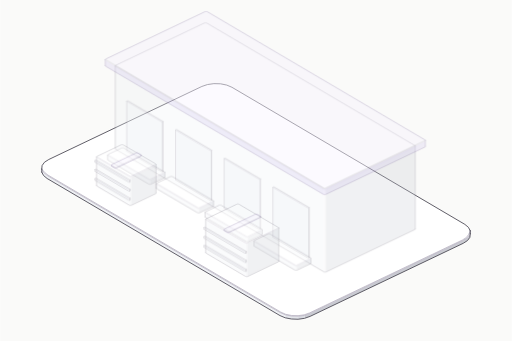
t = 0.00 s
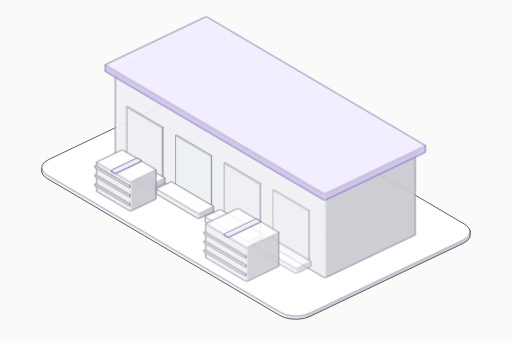
t = 0.80 s
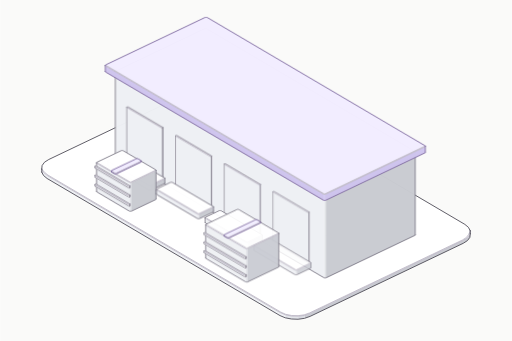
t = 0.98 s
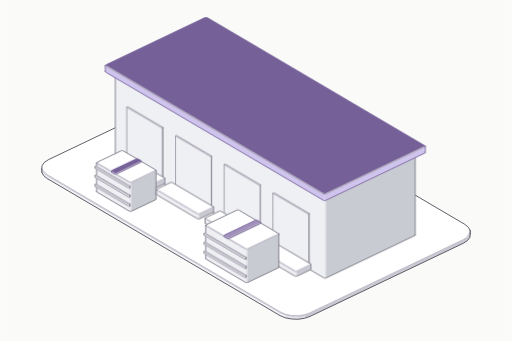
t = 1.52 s
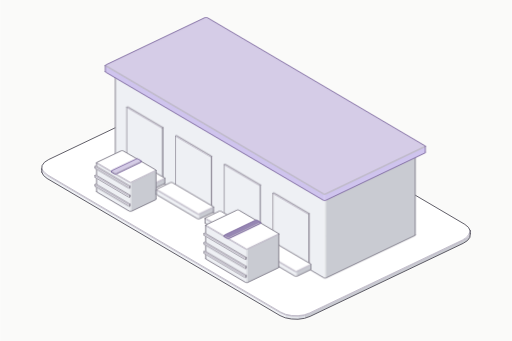
t = 1.98 s
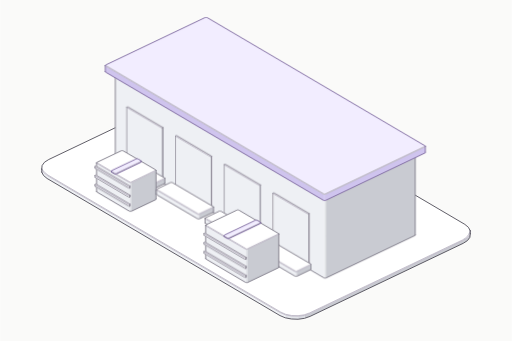
t = 2.40 s

The animated SVG that drew these frames (rendered in a browser with its animation timeline set to each time). Animation: 2 CSS @keyframes rules; one cycle of 2.40 s.

<svg xmlns="http://www.w3.org/2000/svg" class="iso iso-svg" viewBox="0 0 600 400" role="img" aria-label="산업시설 리츠: 물류센터·하역장·임대 시설을 보여주는 입체 그림. 산업시설과 물류센터 같은 부동산을 임대·운용해요."><style>.iso{
  --anatomy-page:#0b0b0b;--anatomy-card:#131313;--anatomy-text:#a3a3a3;--anatomy-strong:#e6e6e6;--anatomy-muted:#6e6e6e;
  --anatomy-paper:#131313;--anatomy-face:#1b1b1b;--anatomy-top:#1c1c1c;
  --anatomy-shade-0:#0f0f0f;--anatomy-shade-1:#121212;--anatomy-shade-2:#151515;--anatomy-shade-3:#181818;
  --anatomy-lit-top:#262626;--anatomy-lit-shade:#1d1d1d;
  --anatomy-hi:#d4d4d4;--anatomy-mid:#6a6a6a;--anatomy-lo:#3e3e3e;--anatomy-faint:#2a2a2a;--anatomy-lit:#ffffff;
  --anatomy-halo:#050505;--anatomy-halo-opacity:.9;--anatomy-dot:#e6e6e6;
  --anatomy-red:#ff6b6b;--anatomy-green:#6be0a0;--anatomy-blue:#6b9bff;
  --anatomy-weight:.6px;--anatomy-ease:cubic-bezier(.32,.72,0,1);
  --anatomy-mono:ui-monospace,"SF Mono",Menlo,Consolas,monospace;
  --anatomy-lift:inset 0 1px 0 0 #ffffff0a,inset 0 0 0 1px #ffffff06,0 0 0 1px #00000026,0 1px 1px -.5px #00000014,0 3px 3px -1.5px #00000014,0 6px 6px -3px #00000014,0 12px 12px -6px #00000014;
}
.iso[data-theme="light"]{
  --anatomy-page:#f2f2ef;--anatomy-card:#fbfbfa;--anatomy-text:#57575a;--anatomy-strong:#18181a;--anatomy-muted:#8c8c90;
  --anatomy-paper:#fbfbfa;--anatomy-face:#ffffff;--anatomy-top:#ffffff;
  --anatomy-shade-0:#dcdcd9;--anatomy-shade-1:#e5e5e2;--anatomy-shade-2:#ededea;--anatomy-shade-3:#f4f4f1;
  --anatomy-lit-top:#ffffff;--anatomy-lit-shade:#eeeeeb;
  --anatomy-hi:#26262a;--anatomy-mid:#8a8a8f;--anatomy-lo:#b4b4b8;--anatomy-faint:#d4d4d6;--anatomy-lit:#000000;
  --anatomy-halo:#8a8a80;--anatomy-halo-opacity:.32;--anatomy-dot:#3a3a3e;
  --anatomy-red:#e5484d;--anatomy-green:#30a46c;--anatomy-blue:#3e63dd;
  --anatomy-lift:inset 0 1px 0 0 #ffffff,0 0 0 1px #0000000f,0 1px 1px -.5px #0000000a,0 3px 3px -1.5px #0000000a,0 6px 6px -3px #0000000a,0 12px 12px -6px #0000000a;
}
.iso-svg{display:block;width:100%;height:auto;overflow:visible}
.iso-svg path,.iso-svg circle{vector-effect:non-scaling-stroke}
.iso-fill{fill:var(--anatomy-paper);stroke:none}
.iso-solid[data-lit]>.iso-fill{fill:var(--anatomy-face)}
.iso-shade,.iso-top{stroke:none}
.iso-shade[data-shade="0"]{fill:var(--anatomy-shade-0)}
.iso-shade[data-shade="1"]{fill:var(--anatomy-shade-1)}
.iso-shade[data-shade="2"]{fill:var(--anatomy-shade-2)}
.iso-shade[data-shade="3"]{fill:var(--anatomy-shade-3)}
.iso-top{fill:var(--anatomy-top)}
.iso-solid[data-lit]>.iso-top{fill:var(--anatomy-lit-top)}
.iso-solid[data-lit]>.iso-shade{fill:var(--anatomy-lit-shade)}
.iso-solid[data-seamless]>.iso-shade,.iso-solid[data-seamless]>.iso-top{stroke-width:.4;stroke-linejoin:round}
.iso-solid[data-seamless]>.iso-shade[data-shade="0"]{stroke:var(--anatomy-shade-0)}
.iso-solid[data-seamless]>.iso-shade[data-shade="1"]{stroke:var(--anatomy-shade-1)}
.iso-solid[data-seamless]>.iso-shade[data-shade="2"]{stroke:var(--anatomy-shade-2)}
.iso-solid[data-seamless]>.iso-shade[data-shade="3"]{stroke:var(--anatomy-shade-3)}
.iso-solid[data-seamless]>.iso-top{stroke:var(--anatomy-top)}
.iso-solid[data-seamless][data-lit]>.iso-top{stroke:var(--anatomy-lit-top)}
.iso-solid[data-seamless][data-lit]>.iso-shade{stroke:var(--anatomy-lit-shade)}
.iso-solid[data-lit]>.iso-edge{stroke:var(--anatomy-lit)}
.iso-halo{fill:var(--anatomy-halo);stroke:none;filter:blur(9px);opacity:var(--anatomy-halo-opacity);transform:translateY(3px)}
.iso-line{fill:none;stroke:var(--anatomy-lo);stroke-width:var(--anatomy-weight);stroke-linecap:round;stroke-linejoin:round}
.iso-line[data-tone="hi"]{stroke:var(--anatomy-hi)}
.iso-line[data-tone="mid"]{stroke:var(--anatomy-mid)}
.iso-line[data-tone="lo"]{stroke:var(--anatomy-lo)}
.iso-line[data-tone="faint"]{stroke:var(--anatomy-faint)}
.iso-line[data-tone="lit"]{stroke:var(--anatomy-lit)}
.iso-line[data-tone="red"]{stroke:var(--anatomy-red)}
.iso-line[data-tone="green"]{stroke:var(--anatomy-green)}
.iso-line[data-tone="blue"]{stroke:var(--anatomy-blue)}
.iso-line[data-dotted]{stroke-dasharray:.01 3.5;stroke-width:1}
.iso-line[data-dashed]{stroke-dasharray:3 3}
.iso-line[data-flow]{stroke-dasharray:2 6}
.iso-wire-end{fill:var(--anatomy-paper);stroke:var(--anatomy-lo);stroke-width:var(--anatomy-weight)}
.iso-wire[data-tone="hi"] .iso-wire-end{stroke:var(--anatomy-hi)}
.iso-wire[data-tone="mid"] .iso-wire-end{stroke:var(--anatomy-mid)}
.iso-wire[data-tone="faint"] .iso-wire-end{stroke:var(--anatomy-faint)}
.iso-wire[data-tone="lit"] .iso-wire-end{stroke:var(--anatomy-lit)}
.iso-dots circle{fill:var(--anatomy-dot);stroke:none;opacity:.32}
.iso-dots[data-tone="hi"] circle{opacity:.85}
.iso-dots[data-tone="mid"] circle{opacity:.45}
.iso-dots[data-tone="lo"] circle{opacity:.22}
.iso-dots[data-tone="faint"] circle{opacity:.12}
.iso-face-text{fill:var(--anatomy-mid);font-family:var(--anatomy-mono);letter-spacing:.04em}
.iso-face-text[data-tone="hi"]{fill:var(--anatomy-hi)}
.iso-face-text[data-tone="lo"]{fill:var(--anatomy-lo)}
.iso-face-text[data-tone="faint"]{fill:var(--anatomy-faint)}
.tb-body{fill:var(--anatomy-shade-2);stroke:none}
.tb-shine{fill:var(--anatomy-top);stroke:none}
.tb-shade{fill:var(--anatomy-shade-0);stroke:none}
.tb-ring{fill:none;stroke:var(--anatomy-lo);stroke-width:.45;stroke-linecap:butt;stroke-linejoin:round}
.tb-ring[data-tone="mid"]{stroke:var(--anatomy-mid)}
.tb-ring[data-tone="faint"]{stroke:var(--anatomy-faint)}
.tb-ring[data-tone="hi"]{stroke:var(--anatomy-hi)}

.iso{--anatomy-paper:#fafaf9;--anatomy-top:#ffffff;--anatomy-shade-0:#c9cbd2;--anatomy-shade-1:#d8dae1;--anatomy-shade-2:#e3e5ea;--anatomy-shade-3:#eef0f4;--anatomy-face:#e5dff9;--anatomy-lit-top:#f2edff;--anatomy-lit-shade:#cfc4ee;--anatomy-hi:#45434f;--anatomy-mid:#74717f;--anatomy-lo:#97939f;--anatomy-faint:#bcb8c6;--anatomy-lit:#756098;--anatomy-dot:#55515e;--anatomy-halo:#888398;--anatomy-halo-opacity:.12;--art-rubber:#45434b;--art-glass:#6c7184;--art-solar:#686480;--anatomy-weight:.85px}
.art-part{animation:art-settle 1.6s cubic-bezier(.22,.61,.36,1) both;animation-delay:var(--part-delay)}
.art-part [data-lit] > .iso-top{animation:art-light 1.2s ease-in-out both;animation-delay:calc(.8s + var(--part-delay))}
@keyframes art-settle{0%{opacity:.28;transform:translateY(-7px)}65%,100%{opacity:1;transform:translateY(0)}}
@keyframes art-light{0%,100%{fill:var(--anatomy-lit-top)}45%{fill:var(--anatomy-lit)}}
@media(prefers-reduced-motion:reduce){.art-part,.art-part [data-lit] > .iso-top{animation:none!important}}
</style><rect width="600" height="400" fill="#fafaf9"/><g data-art-part="base.box.0" data-phase="2"><g class="iso-solid"><path class="iso-fill" d="M48.7 198.3L49.1 194.2L51.9 190.3L56.9 187.1L236.5 101.4L243 99.2L250.6 98.1L258.4 98.3L265.7 99.8L271.8 102.4L545 263.2L549.2 266.7L551.3 270.7L551.3 274.2L550.9 278.4L548.1 282.2L543.1 285.4L363.5 371.1L357 373.4L349.4 374.5L341.6 374.2L334.3 372.8L328.2 370.2L55 209.4L50.8 205.9L48.7 201.9Z"/><path class="iso-shade" data-shade="0" d="M551.3 274.2L550.9 278.4L550.9 274.8L551.3 270.7ZM550.9 278.4L548.1 282.2L548.1 278.7L550.9 274.8ZM548.1 282.2L543.1 285.4L543.1 281.9L548.1 278.7ZM543.1 285.4L363.5 371.1L363.5 367.6L543.1 281.9ZM363.5 371.1L357 373.4L357 369.9L363.5 367.6Z"/><path class="iso-shade" data-shade="1" d="M357 373.4L349.4 374.5L349.4 370.9L357 369.9Z"/><path class="iso-shade" data-shade="2" d="M349.4 374.5L341.6 374.2L341.6 370.7L349.4 370.9ZM341.6 374.2L334.3 372.8L334.3 369.2L341.6 370.7Z"/><path class="iso-shade" data-shade="3" d="M334.3 372.8L328.2 370.2L328.2 366.6L334.3 369.2ZM328.2 370.2L55 209.4L55 205.8L328.2 366.6ZM55 209.4L50.8 205.9L50.8 202.3L55 205.8ZM50.8 205.9L48.7 201.9L48.7 198.3L50.8 202.3Z"/><path class="iso-top" d="M545 263.2L549.2 266.7L551.3 270.7L550.9 274.8L548.1 278.7L543.1 281.9L363.5 367.6L357 369.9L349.4 370.9L341.6 370.7L334.3 369.2L328.2 366.6L55 205.8L50.8 202.3L48.7 198.3L49.1 194.2L51.9 190.3L56.9 187.1L236.5 101.4L243 99.2L250.6 98.1L258.4 98.3L265.7 99.8L271.8 102.4Z"/><path class="iso-line iso-crease" data-tone="faint" d="M551.3 270.7L550.9 274.8L548.1 278.7L543.1 281.9L363.5 367.6L357 369.9L349.4 370.9L341.6 370.7L334.3 369.2L328.2 366.6L55 205.8L50.8 202.3L48.7 198.3"/><path class="iso-line iso-bevel" data-tone="faint" d="M551.3 270.7L549.6 274.7L547 278.4L542.2 281.5L362.8 367.1L356.5 369.3L349.3 370.3L341.9 370.1L334.9 368.7L329.1 366.1L56 205.4L51.9 202.1L48.7 198.3"/><path class="iso-line iso-edge" data-tone="hi" d="M48.7 198.3L49.1 194.2L51.9 190.3L56.9 187.1L236.5 101.4L243 99.2L250.6 98.1L258.4 98.3L265.7 99.8L271.8 102.4L545 263.2L549.2 266.7L551.3 270.7M551.3 274.2L550.9 278.4L548.1 282.2L543.1 285.4L363.5 371.1L357 373.4L349.4 374.5L341.6 374.2L334.3 372.8L328.2 370.2L55 209.4L50.8 205.9L48.7 201.9M551.3 270.7L551.3 274.2M48.7 198.3L48.7 201.9"/></g></g><g class="art-part" data-art-part="reit-industrial.box.1" style="--part-delay:0.2s"><g class="iso-solid"><path class="iso-fill" d="M135 84.5L135 84.1L135.3 83.8L135.7 83.5L239.4 34L240 33.9L240.6 33.8L241.2 33.8L241.8 33.9L242.4 34.1L486.3 177.7L486.7 178L486.8 178.3L486.8 275.5L486.8 275.8L486.6 276.2L486.1 276.4L382.4 325.9L381.9 326.1L381.2 326.2L380.6 326.2L380 326.1L379.5 325.8L135.5 182.3L135.2 182L135 181.6Z"/><path class="iso-shade" data-shade="0" d="M486.8 275.5L486.8 275.8L486.8 178.7L486.8 178.3ZM486.8 275.8L486.6 276.2L486.6 179L486.8 178.7ZM486.6 276.2L486.1 276.4L486.1 179.3L486.6 179ZM486.1 276.4L382.4 325.9L382.4 228.7L486.1 179.3ZM382.4 325.9L381.9 326.1L381.9 228.9L382.4 228.7Z"/><path class="iso-shade" data-shade="1" d="M381.9 326.1L381.2 326.2L381.2 229L381.9 228.9Z"/><path class="iso-shade" data-shade="2" d="M381.2 326.2L380.6 326.2L380.6 229L381.2 229ZM380.6 326.2L380 326.1L380 228.9L380.6 229Z"/><path class="iso-shade" data-shade="3" d="M380 326.1L379.5 325.8L379.5 228.7L380 228.9ZM379.5 325.8L135.5 182.3L135.5 85.1L379.5 228.7ZM135.5 182.3L135.2 182L135.2 84.8L135.5 85.1ZM135.2 182L135 181.6L135 84.5L135.2 84.8Z"/><path class="iso-top" d="M486.3 177.7L486.7 178L486.8 178.3L486.8 178.7L486.6 179L486.1 179.3L382.4 228.7L381.9 228.9L381.2 229L380.6 229L380 228.9L379.5 228.7L135.5 85.1L135.2 84.8L135 84.5L135 84.1L135.3 83.8L135.7 83.5L239.4 34L240 33.9L240.6 33.8L241.2 33.8L241.8 33.9L242.4 34.1Z"/><path class="iso-line iso-crease" data-tone="faint" d="M486.8 178.3L486.8 178.7L486.6 179L486.1 179.3L382.4 228.7L381.9 228.9L381.2 229L380.6 229L380 228.9L379.5 228.7L135.5 85.1L135.2 84.8L135 84.5"/><path class="iso-line iso-bevel" data-tone="faint" d="M486.8 178.3L485.6 178.5L485.5 178.7L485.2 178.8L381.7 228.2L381.4 228.3L381.1 228.4L380.9 228.4L380.6 228.3L380.3 228.2L136.5 84.7L136.3 84.5L135 84.5"/><path class="iso-line iso-edge" data-tone="mid" d="M135 84.5L135 84.1L135.3 83.8L135.7 83.5L239.4 34L240 33.9L240.6 33.8L241.2 33.8L241.8 33.9L242.4 34.1L486.3 177.7L486.7 178L486.8 178.3M486.8 275.5L486.8 275.8L486.6 276.2L486.1 276.4L382.4 325.9L381.9 326.1L381.2 326.2L380.6 326.2L380 326.1L379.5 325.8L135.5 182.3L135.2 182L135 181.6M486.8 178.3L486.8 275.5M135 84.5L135 181.6"/></g></g><g class="art-part" data-art-part="reit-industrial.box.3" style="--part-delay:0s"><g class="iso-solid"><path class="iso-fill" d="M148.4 125.9L148.4 125.8L148.5 125.6L148.7 125.5L149 125.4L149.3 125.3L149.6 125.3L149.9 125.4L150.2 125.5L190.6 149.3L190.8 149.4L190.9 149.6L190.9 207.9L190.8 208.1L190.7 208.2L190.5 208.4L190.2 208.5L189.9 208.5L189.6 208.5L189.3 208.4L189 208.3L148.6 184.5L148.4 184.4L148.4 184.2Z"/><path class="iso-shade" data-shade="0" d="M190.9 207.9L190.8 208.1L190.8 149.8L190.9 149.6ZM190.8 208.1L190.7 208.2L190.7 149.9L190.8 149.8ZM190.7 208.2L190.5 208.4L190.5 150.1L190.7 149.9ZM190.5 208.4L190.2 208.5L190.2 150.2L190.5 150.1Z"/><path class="iso-shade" data-shade="1" d="M190.2 208.5L189.9 208.5L189.9 150.2L190.2 150.2Z"/><path class="iso-shade" data-shade="2" d="M189.9 208.5L189.6 208.5L189.6 150.2L189.9 150.2ZM189.6 208.5L189.3 208.4L189.3 150.1L189.6 150.2Z"/><path class="iso-shade" data-shade="3" d="M189.3 208.4L189 208.3L189 150L189.3 150.1ZM189 208.3L148.6 184.5L148.6 126.2L189 150ZM148.6 184.5L148.4 184.4L148.4 126.1L148.6 126.2ZM148.4 184.4L148.4 184.2L148.4 125.9L148.4 126.1Z"/><path class="iso-top" d="M190.6 149.3L190.8 149.4L190.9 149.6L190.8 149.8L190.7 149.9L190.5 150.1L190.5 150.1L190.2 150.2L189.9 150.2L189.6 150.2L189.3 150.1L189 150L148.6 126.2L148.4 126.1L148.4 125.9L148.4 125.8L148.5 125.6L148.7 125.5L148.7 125.5L149 125.4L149.3 125.3L149.6 125.3L149.9 125.4L150.2 125.5Z"/><path class="iso-line iso-crease" data-tone="faint" d="M190.9 149.6L190.8 149.8L190.7 149.9L190.5 150.1M190.5 150.1L190.2 150.2L189.9 150.2L189.6 150.2L189.3 150.1L189 150L148.6 126.2L148.4 126.1L148.4 125.9"/><path class="iso-line iso-bevel" data-tone="faint" d="M190.9 149.6L189.6 149.6L189.6 149.6L190.5 150.1M190.5 150.1L189.7 149.6L189.8 149.6L189.9 149.6L189.9 149.6L189.9 149.6L149.6 125.8L149.6 125.8L148.4 125.9"/><path class="iso-line iso-edge" data-tone="lo" d="M190.5 150.1L190.5 150.1M148.4 125.9L148.4 125.8L148.5 125.6L148.7 125.5L148.7 125.5L149 125.4L149.3 125.3L149.6 125.3L149.9 125.4L150.2 125.5L190.6 149.3L190.8 149.4L190.9 149.6M190.9 207.9L190.8 208.1L190.7 208.2L190.5 208.4M190.5 208.4L190.2 208.5L189.9 208.5L189.6 208.5L189.3 208.4L189 208.3L148.6 184.5L148.4 184.4L148.4 184.2M190.9 149.6L190.9 207.9M190.5 150.1L190.5 208.4M190.5 150.1L190.5 208.4M148.4 125.9L148.4 184.2"/></g></g><g class="art-part" data-art-part="reit-industrial.box.4" style="--part-delay:0s"><g class="iso-solid"><path class="iso-fill" d="M126 189L126.1 188.6L126.3 188.3L126.7 188L142.2 180.6L142.7 180.5L143.4 180.4L144 180.4L144.6 180.5L145.1 180.7L192.5 208.6L192.9 208.9L193.1 209.2L193.1 214.5L193 214.9L192.8 215.2L192.4 215.5L176.9 222.9L176.3 223.1L175.7 223.1L175.1 223.1L174.5 223L174 222.8L126.6 194.9L126.2 194.6L126 194.3Z"/><path class="iso-shade" data-shade="0" d="M193.1 214.5L193 214.9L193 209.6L193.1 209.2ZM193 214.9L192.8 215.2L192.8 209.9L193 209.6ZM192.8 215.2L192.4 215.5L192.4 210.2L192.8 209.9ZM192.4 215.5L176.9 222.9L176.9 217.6L192.4 210.2ZM176.9 222.9L176.3 223.1L176.3 217.8L176.9 217.6Z"/><path class="iso-shade" data-shade="1" d="M176.3 223.1L175.7 223.1L175.7 217.8L176.3 217.8Z"/><path class="iso-shade" data-shade="2" d="M175.7 223.1L175.1 223.1L175.1 217.8L175.7 217.8ZM175.1 223.1L174.5 223L174.5 217.7L175.1 217.8Z"/><path class="iso-shade" data-shade="3" d="M174.5 223L174 222.8L174 217.5L174.5 217.7ZM174 222.8L126.6 194.9L126.6 189.6L174 217.5ZM126.6 194.9L126.2 194.6L126.2 189.3L126.6 189.6ZM126.2 194.6L126 194.3L126 189L126.2 189.3Z"/><path class="iso-top" d="M192.5 208.6L192.9 208.9L193.1 209.2L193 209.6L192.8 209.9L192.4 210.2L176.9 217.6L176.3 217.8L175.7 217.8L175.1 217.8L174.5 217.7L174 217.5L126.6 189.6L126.2 189.3L126 189L126.1 188.6L126.3 188.3L126.7 188L142.2 180.6L142.7 180.5L143.4 180.4L144 180.4L144.6 180.5L145.1 180.7Z"/><path class="iso-line iso-crease" data-tone="faint" d="M193.1 209.2L193 209.6L192.8 209.9L192.4 210.2L176.9 217.6L176.3 217.8L175.7 217.8L175.1 217.8L174.5 217.7L174 217.5L126.6 189.6L126.2 189.3L126 189"/><path class="iso-line iso-bevel" data-tone="faint" d="M193.1 209.2L191.8 209.5L191.7 209.6L191.5 209.7L176.1 217L175.8 217.2L175.6 217.2L175.3 217.2L175.1 217.1L174.8 217L127.5 189.2L127.3 189L126 189"/><path class="iso-line iso-edge" data-tone="mid" d="M126 189L126.1 188.6L126.3 188.3L126.7 188L142.2 180.6L142.7 180.5L143.4 180.4L144 180.4L144.6 180.5L145.1 180.7L192.5 208.6L192.9 208.9L193.1 209.2M193.1 214.5L193 214.9L192.8 215.2L192.4 215.5L176.9 222.9L176.3 223.1L175.7 223.1L175.1 223.1L174.5 223L174 222.8L126.6 194.9L126.2 194.6L126 194.3M193.1 209.2L193.1 214.5M126 189L126 194.3"/></g></g><g class="art-part" data-art-part="reit-industrial.box.11" style="--part-delay:0.2s"><g class="iso-solid"><path class="iso-fill" d="M113 191.2L113.1 190.9L113.3 190.6L113.7 190.3L141.6 177L142.1 176.8L142.8 176.7L143.4 176.7L144 176.9L144.5 177.1L182.2 199.2L182.5 199.5L182.7 199.9L182.7 233.4L182.6 233.8L182.4 234.1L182 234.4L154.1 247.7L153.6 247.8L153 247.9L152.3 247.9L151.7 247.8L151.2 247.6L113.6 225.4L113.2 225.1L113 224.8Z"/><path class="iso-shade" data-shade="0" d="M182.7 233.4L182.6 233.8L182.6 200.2L182.7 199.9ZM182.6 233.8L182.4 234.1L182.4 200.5L182.6 200.2ZM182.4 234.1L182 234.4L182 200.8L182.4 200.5ZM182 234.4L154.1 247.7L154.1 214.1L182 200.8ZM154.1 247.7L153.6 247.8L153.6 214.3L154.1 214.1Z"/><path class="iso-shade" data-shade="1" d="M153.6 247.8L153 247.9L153 214.4L153.6 214.3Z"/><path class="iso-shade" data-shade="2" d="M153 247.9L152.3 247.9L152.3 214.4L153 214.4ZM152.3 247.9L151.7 247.8L151.7 214.2L152.3 214.4Z"/><path class="iso-shade" data-shade="3" d="M151.7 247.8L151.2 247.6L151.2 214L151.7 214.2ZM151.2 247.6L113.6 225.4L113.6 191.9L151.2 214ZM113.6 225.4L113.2 225.1L113.2 191.6L113.6 191.9ZM113.2 225.1L113 224.8L113 191.2L113.2 191.6Z"/><path class="iso-top" d="M182.2 199.2L182.5 199.5L182.7 199.9L182.6 200.2L182.4 200.5L182 200.8L154.1 214.1L153.6 214.3L153 214.4L152.3 214.4L151.7 214.2L151.2 214L113.6 191.9L113.2 191.6L113 191.2L113.1 190.9L113.3 190.6L113.7 190.3L141.6 177L142.1 176.8L142.8 176.7L143.4 176.7L144 176.9L144.5 177.1Z"/><path class="iso-line iso-crease" data-tone="faint" d="M182.7 199.9L182.6 200.2L182.4 200.5L182 200.8L154.1 214.1L153.6 214.3L153 214.4L152.3 214.4L151.7 214.2L151.2 214L113.6 191.9L113.2 191.6L113 191.2"/><path class="iso-line iso-bevel" data-tone="faint" d="M182.7 199.9L181.4 200.1L181.3 200.2L181.1 200.3L153.4 213.6L153.1 213.7L152.8 213.7L152.6 213.7L152.3 213.7L152.1 213.5L114.6 191.5L114.3 191.3L113 191.2"/><path class="iso-line iso-edge" data-tone="mid" d="M113 191.2L113.1 190.9L113.3 190.6L113.7 190.3L141.6 177L142.1 176.8L142.8 176.7L143.4 176.7L144 176.9L144.5 177.1L182.2 199.2L182.5 199.5L182.7 199.9M182.7 233.4L182.6 233.8L182.4 234.1L182 234.4L154.1 247.7L153.6 247.8L153 247.9L152.3 247.9L151.7 247.8L151.2 247.6L113.6 225.4L113.2 225.1L113 224.8M182.7 199.9L182.7 233.4M113 191.2L113 224.8"/></g></g><g class="art-part" data-art-part="reit-industrial.box.12" style="--part-delay:0.2s"><g class="iso-solid"><path class="iso-fill" d="M111.1 216.6L111.1 216.4L111.2 216.3L111.4 216.1L111.7 216L112 216L112.3 216L112.6 216.1L112.9 216.2L151.9 239.2L152.1 239.3L152.2 239.5L152.2 241.2L152.1 241.4L152 241.6L151.8 241.7L151.5 241.8L151.2 241.8L150.9 241.8L150.6 241.8L150.3 241.7L111.3 218.7L111.1 218.5L111.1 218.4Z"/><path class="iso-shade" data-shade="0" d="M152.2 241.2L152.1 241.4L152.1 239.6L152.2 239.5ZM152.1 241.4L152 241.6L152 239.8L152.1 239.6ZM152 241.6L151.8 241.7L151.8 239.9L152 239.8ZM151.8 241.7L151.5 241.8L151.5 240L151.8 239.9Z"/><path class="iso-shade" data-shade="1" d="M151.5 241.8L151.2 241.8L151.2 240.1L151.5 240Z"/><path class="iso-shade" data-shade="2" d="M151.2 241.8L150.9 241.8L150.9 240.1L151.2 240.1ZM150.9 241.8L150.6 241.8L150.6 240L150.9 240.1Z"/><path class="iso-shade" data-shade="3" d="M150.6 241.8L150.3 241.7L150.3 239.9L150.6 240ZM150.3 241.7L111.3 218.7L111.3 216.9L150.3 239.9ZM111.3 218.7L111.1 218.5L111.1 216.8L111.3 216.9ZM111.1 218.5L111.1 218.4L111.1 216.6L111.1 216.8Z"/><path class="iso-top" d="M151.9 239.2L152.1 239.3L152.2 239.5L152.1 239.6L152 239.8L151.8 239.9L151.8 239.9L151.5 240L151.2 240.1L150.9 240.1L150.6 240L150.3 239.9L111.3 216.9L111.1 216.8L111.1 216.6L111.1 216.4L111.2 216.3L111.4 216.1L111.4 216.1L111.7 216L112 216L112.3 216L112.6 216.1L112.9 216.2Z"/><path class="iso-line iso-crease" data-tone="faint" d="M152.2 239.5L152.1 239.6L152 239.8L151.8 239.9M151.8 239.9L151.5 240L151.2 240.1L150.9 240.1L150.6 240L150.3 239.9L111.3 216.9L111.1 216.8L111.1 216.6"/><path class="iso-line iso-bevel" data-tone="faint" d="M152.2 239.5L151.5 239.6L151.4 239.6L151.8 239.9M151.8 239.9L151.3 239.7L151.2 239.7L151 239.7L150.9 239.7L150.8 239.6L111.9 216.7L111.8 216.6L111.1 216.6"/><path class="iso-line iso-edge" data-tone="lo" d="M151.8 239.9L151.8 239.9M111.1 216.6L111.1 216.4L111.2 216.3L111.4 216.1L111.4 216.1L111.7 216L112 216L112.3 216L112.6 216.1L112.9 216.2L151.9 239.2L152.1 239.3L152.2 239.5M152.2 241.2L152.1 241.4L152 241.6L151.8 241.7M151.8 241.7L151.5 241.8L151.2 241.8L150.9 241.8L150.6 241.8L150.3 241.7L111.3 218.7L111.1 218.5L111.1 218.4M152.2 239.5L152.2 241.2M151.8 239.9L151.8 241.7M151.8 239.9L151.8 241.7M111.1 216.6L111.1 218.4"/></g></g><g class="art-part" data-art-part="reit-industrial.box.13" style="--part-delay:0.2s"><g class="iso-solid"><path class="iso-fill" d="M111.1 206L111.1 205.8L111.2 205.7L111.4 205.5L111.7 205.4L112 205.4L112.3 205.4L112.6 205.5L112.9 205.6L151.9 228.6L152.1 228.7L152.2 228.9L152.2 230.6L152.1 230.8L152 231L151.8 231.1L151.5 231.2L151.2 231.2L150.9 231.2L150.6 231.2L150.3 231.1L111.3 208.1L111.1 207.9L111.1 207.8Z"/><path class="iso-shade" data-shade="0" d="M152.2 230.6L152.1 230.8L152.1 229L152.2 228.9ZM152.1 230.8L152 231L152 229.2L152.1 229ZM152 231L151.8 231.1L151.8 229.3L152 229.2ZM151.8 231.1L151.5 231.2L151.5 229.4L151.8 229.3Z"/><path class="iso-shade" data-shade="1" d="M151.5 231.2L151.2 231.2L151.2 229.5L151.5 229.4Z"/><path class="iso-shade" data-shade="2" d="M151.2 231.2L150.9 231.2L150.9 229.5L151.2 229.5ZM150.9 231.2L150.6 231.2L150.6 229.4L150.9 229.5Z"/><path class="iso-shade" data-shade="3" d="M150.6 231.2L150.3 231.1L150.3 229.3L150.6 229.4ZM150.3 231.1L111.3 208.1L111.3 206.3L150.3 229.3ZM111.3 208.1L111.1 207.9L111.1 206.2L111.3 206.3ZM111.1 207.9L111.1 207.8L111.1 206L111.1 206.2Z"/><path class="iso-top" d="M151.9 228.6L152.1 228.7L152.2 228.9L152.1 229L152 229.2L151.8 229.3L151.8 229.3L151.5 229.4L151.2 229.5L150.9 229.5L150.6 229.4L150.3 229.3L111.3 206.3L111.1 206.2L111.1 206L111.1 205.8L111.2 205.7L111.4 205.5L111.4 205.5L111.7 205.4L112 205.4L112.3 205.4L112.6 205.5L112.9 205.6Z"/><path class="iso-line iso-crease" data-tone="faint" d="M152.2 228.9L152.1 229L152 229.2L151.8 229.3M151.8 229.3L151.5 229.4L151.2 229.5L150.9 229.5L150.6 229.4L150.3 229.3L111.3 206.3L111.1 206.2L111.1 206"/><path class="iso-line iso-bevel" data-tone="faint" d="M152.2 228.9L151.5 229L151.4 229L151.8 229.3M151.8 229.3L151.3 229.1L151.2 229.1L151 229.1L150.9 229.1L150.8 229L111.9 206.1L111.8 206L111.1 206"/><path class="iso-line iso-edge" data-tone="lo" d="M151.8 229.3L151.8 229.3M111.1 206L111.1 205.8L111.2 205.7L111.4 205.5L111.4 205.5L111.7 205.4L112 205.4L112.3 205.4L112.6 205.5L112.9 205.6L151.9 228.6L152.1 228.7L152.2 228.9M152.2 230.6L152.1 230.8L152 231L151.8 231.1M151.8 231.1L151.5 231.2L151.2 231.2L150.9 231.2L150.6 231.2L150.3 231.1L111.3 208.1L111.1 207.9L111.1 207.8M152.2 228.9L152.2 230.6M151.8 229.3L151.8 231.1M151.8 229.3L151.8 231.1M111.1 206L111.1 207.8"/></g></g><g class="art-part" data-art-part="reit-industrial.box.15" style="--part-delay:0.2s"><g class="iso-solid" data-lit=""><path class="iso-fill" d="M130.5 200.8L130.5 200.4L130.7 200.1L131.1 199.8L159 186.6L159.6 186.4L160.2 186.3L160.8 186.3L161.4 186.4L161.9 186.6L164.7 188.3L165.1 188.6L165.3 188.9L165.3 189.6L165.2 189.9L165 190.3L164.6 190.5L136.7 203.8L136.2 204L135.5 204.1L134.9 204.1L134.3 204L133.8 203.8L131 202.1L130.6 201.8L130.5 201.5Z"/><path class="iso-shade" data-shade="0" d="M165.3 189.6L165.2 189.9L165.2 189.2L165.3 188.9ZM165.2 189.9L165 190.3L165 189.6L165.2 189.2ZM165 190.3L164.6 190.5L164.6 189.8L165 189.6ZM164.6 190.5L136.7 203.8L136.7 203.1L164.6 189.8ZM136.7 203.8L136.2 204L136.2 203.3L136.7 203.1Z"/><path class="iso-shade" data-shade="1" d="M136.2 204L135.5 204.1L135.5 203.4L136.2 203.3Z"/><path class="iso-shade" data-shade="2" d="M135.5 204.1L134.9 204.1L134.9 203.4L135.5 203.4ZM134.9 204.1L134.3 204L134.3 203.3L134.9 203.4Z"/><path class="iso-shade" data-shade="3" d="M134.3 204L133.8 203.8L133.8 203L134.3 203.3ZM133.8 203.8L131 202.1L131 201.4L133.8 203ZM131 202.1L130.6 201.8L130.6 201.1L131 201.4ZM130.6 201.8L130.5 201.5L130.5 200.8L130.6 201.1Z"/><path class="iso-top" d="M164.7 188.3L165.1 188.6L165.3 188.9L165.2 189.2L165 189.6L164.6 189.8L136.7 203.1L136.2 203.3L135.5 203.4L134.9 203.4L134.3 203.3L133.8 203L131 201.4L130.6 201.1L130.5 200.8L130.5 200.4L130.7 200.1L131.1 199.8L159 186.6L159.6 186.4L160.2 186.3L160.8 186.3L161.4 186.4L161.9 186.6Z"/><path class="iso-line iso-crease" data-tone="faint" d="M165.3 188.9L165.2 189.2L165 189.6L164.6 189.8L136.7 203.1L136.2 203.3L135.5 203.4L134.9 203.4L134.3 203.3L133.8 203L131 201.4L130.6 201.1L130.5 200.8"/><path class="iso-line iso-bevel" data-tone="faint" d="M165.3 188.9L165 189.2L164.8 189.5L164.4 189.7L136.5 203L136.1 203.2L135.5 203.3L134.9 203.2L134.4 203.1L134 202.9L131.2 201.3L130.9 201.1L130.5 200.8"/><path class="iso-line iso-edge" data-tone="mid" d="M130.5 200.8L130.5 200.4L130.7 200.1L131.1 199.8L159 186.6L159.6 186.4L160.2 186.3L160.8 186.3L161.4 186.4L161.9 186.6L164.7 188.3L165.1 188.6L165.3 188.9M165.3 189.6L165.2 189.9L165 190.3L164.6 190.5L136.7 203.8L136.2 204L135.5 204.1L134.9 204.1L134.3 204L133.8 203.8L131 202.1L130.6 201.8L130.5 201.5M165.3 188.9L165.3 189.6M130.5 200.8L130.5 201.5"/></g></g><g class="art-part" data-art-part="reit-industrial.box.14" style="--part-delay:0.2s"><g class="iso-solid"><path class="iso-fill" d="M111.1 195.4L111.1 195.2L111.2 195.1L111.4 194.9L111.7 194.8L112 194.8L112.3 194.8L112.6 194.9L112.9 195L151.9 218L152.1 218.1L152.2 218.3L152.2 220L152.1 220.2L152 220.4L151.8 220.5L151.5 220.6L151.2 220.6L150.9 220.6L150.6 220.6L150.3 220.5L111.3 197.5L111.1 197.3L111.1 197.2Z"/><path class="iso-shade" data-shade="0" d="M152.2 220L152.1 220.2L152.1 218.4L152.2 218.3ZM152.1 220.2L152 220.4L152 218.6L152.1 218.4ZM152 220.4L151.8 220.5L151.8 218.7L152 218.6ZM151.8 220.5L151.5 220.6L151.5 218.8L151.8 218.7Z"/><path class="iso-shade" data-shade="1" d="M151.5 220.6L151.2 220.6L151.2 218.9L151.5 218.8Z"/><path class="iso-shade" data-shade="2" d="M151.2 220.6L150.9 220.6L150.9 218.9L151.2 218.9ZM150.9 220.6L150.6 220.6L150.6 218.8L150.9 218.9Z"/><path class="iso-shade" data-shade="3" d="M150.6 220.6L150.3 220.5L150.3 218.7L150.6 218.8ZM150.3 220.5L111.3 197.5L111.3 195.7L150.3 218.7ZM111.3 197.5L111.1 197.3L111.1 195.6L111.3 195.7ZM111.1 197.3L111.1 197.2L111.1 195.4L111.1 195.6Z"/><path class="iso-top" d="M151.9 218L152.1 218.1L152.2 218.3L152.1 218.4L152 218.6L151.8 218.7L151.8 218.7L151.5 218.8L151.2 218.9L150.9 218.9L150.6 218.8L150.3 218.7L111.3 195.7L111.1 195.6L111.1 195.4L111.1 195.2L111.2 195.1L111.4 194.9L111.4 194.9L111.7 194.8L112 194.8L112.3 194.8L112.6 194.9L112.9 195Z"/><path class="iso-line iso-crease" data-tone="faint" d="M152.2 218.3L152.1 218.4L152 218.6L151.8 218.7M151.8 218.7L151.5 218.8L151.2 218.9L150.9 218.9L150.6 218.8L150.3 218.7L111.3 195.7L111.1 195.6L111.1 195.4"/><path class="iso-line iso-bevel" data-tone="faint" d="M152.2 218.3L151.5 218.4L151.4 218.4L151.8 218.7M151.8 218.7L151.3 218.5L151.2 218.5L151 218.5L150.9 218.5L150.8 218.4L111.9 195.5L111.8 195.4L111.1 195.4"/><path class="iso-line iso-edge" data-tone="lo" d="M151.8 218.7L151.8 218.7M111.1 195.4L111.1 195.2L111.2 195.1L111.4 194.9L111.4 194.9L111.7 194.8L112 194.8L112.3 194.8L112.6 194.9L112.9 195L151.9 218L152.1 218.1L152.2 218.3M152.2 220L152.1 220.2L152 220.4L151.8 220.5M151.8 220.5L151.5 220.6L151.2 220.6L150.9 220.6L150.6 220.6L150.3 220.5L111.3 197.5L111.1 197.3L111.1 197.2M152.2 218.3L152.2 220M151.8 218.7L151.8 220.5M151.8 218.7L151.8 220.5M111.1 195.4L111.1 197.2"/></g></g><g class="art-part" data-art-part="reit-industrial.box.5" style="--part-delay:0.2s"><g class="iso-solid"><path class="iso-fill" d="M205.5 159.6L205.5 159.4L205.6 159.2L205.8 159.1L206.1 159L206.4 159L206.8 159L207.1 159L207.3 159.1L247.7 182.9L247.9 183.1L248 183.2L248 241.5L248 241.7L247.9 241.9L247.7 242L247.4 242.1L247.1 242.2L246.8 242.1L246.4 242.1L246.2 242L205.8 218.2L205.6 218L205.5 217.9Z"/><path class="iso-shade" data-shade="0" d="M248 241.5L248 241.7L248 183.4L248 183.2ZM248 241.7L247.9 241.9L247.9 183.6L248 183.4ZM247.9 241.9L247.7 242L247.7 183.7L247.9 183.6ZM247.7 242L247.4 242.1L247.4 183.8L247.7 183.7Z"/><path class="iso-shade" data-shade="1" d="M247.4 242.1L247.1 242.2L247.1 183.9L247.4 183.8Z"/><path class="iso-shade" data-shade="2" d="M247.1 242.2L246.8 242.1L246.8 183.8L247.1 183.9ZM246.8 242.1L246.4 242.1L246.4 183.8L246.8 183.8Z"/><path class="iso-shade" data-shade="3" d="M246.4 242.1L246.2 242L246.2 183.7L246.4 183.8ZM246.2 242L205.8 218.2L205.8 159.9L246.2 183.7ZM205.8 218.2L205.6 218L205.6 159.7L205.8 159.9ZM205.6 218L205.5 217.9L205.5 159.6L205.6 159.7Z"/><path class="iso-top" d="M247.7 182.9L247.9 183.1L248 183.2L248 183.4L247.9 183.6L247.7 183.7L247.7 183.7L247.4 183.8L247.1 183.9L246.8 183.8L246.4 183.8L246.2 183.7L205.8 159.9L205.6 159.7L205.5 159.6L205.5 159.4L205.6 159.2L205.8 159.1L205.8 159.1L206.1 159L206.4 159L206.8 159L207.1 159L207.3 159.1Z"/><path class="iso-line iso-crease" data-tone="faint" d="M248 183.2L248 183.4L247.9 183.6L247.7 183.7M247.7 183.7L247.4 183.8L247.1 183.9L246.8 183.8L246.4 183.8L246.2 183.7L205.8 159.9L205.6 159.7L205.5 159.6"/><path class="iso-line iso-bevel" data-tone="faint" d="M248 183.2L246.8 183.3L246.8 183.3L247.7 183.7M247.7 183.7L246.9 183.2L246.9 183.2L247 183.2L247.1 183.2L247.1 183.2L206.8 159.5L206.7 159.5L205.5 159.6"/><path class="iso-line iso-edge" data-tone="lo" d="M247.7 183.7L247.7 183.7M205.5 159.6L205.5 159.4L205.6 159.2L205.8 159.1L205.8 159.1L206.1 159L206.4 159L206.8 159L207.1 159L207.3 159.1L247.7 182.9L247.9 183.1L248 183.2M248 241.5L248 241.7L247.9 241.9L247.7 242M247.7 242L247.4 242.1L247.1 242.2L246.8 242.1L246.4 242.1L246.2 242L205.8 218.2L205.6 218L205.5 217.9M248 183.2L248 241.5M247.7 183.7L247.7 242M247.7 183.7L247.7 242M205.5 159.6L205.5 217.9"/></g></g><g class="art-part" data-art-part="reit-industrial.box.6" style="--part-delay:0.2s"><g class="iso-solid"><path class="iso-fill" d="M183.2 222.6L183.2 222.3L183.5 221.9L183.9 221.7L199.3 214.3L199.9 214.1L200.5 214L201.2 214L201.8 214.2L202.3 214.4L249.7 242.3L250 242.6L250.2 242.9L250.2 248.2L250.2 248.5L249.9 248.9L249.5 249.1L234 256.5L233.5 256.7L232.9 256.8L232.2 256.8L231.6 256.6L231.1 256.4L183.7 228.5L183.4 228.2L183.2 227.9Z"/><path class="iso-shade" data-shade="0" d="M250.2 248.2L250.2 248.5L250.2 243.2L250.2 242.9ZM250.2 248.5L249.9 248.9L249.9 243.6L250.2 243.2ZM249.9 248.9L249.5 249.1L249.5 243.8L249.9 243.6ZM249.5 249.1L234 256.5L234 251.2L249.5 243.8ZM234 256.5L233.5 256.7L233.5 251.4L234 251.2Z"/><path class="iso-shade" data-shade="1" d="M233.5 256.7L232.9 256.8L232.9 251.5L233.5 251.4Z"/><path class="iso-shade" data-shade="2" d="M232.9 256.8L232.2 256.8L232.2 251.5L232.9 251.5ZM232.2 256.8L231.6 256.6L231.6 251.3L232.2 251.5Z"/><path class="iso-shade" data-shade="3" d="M231.6 256.6L231.1 256.4L231.1 251.1L231.6 251.3ZM231.1 256.4L183.7 228.5L183.7 223.2L231.1 251.1ZM183.7 228.5L183.4 228.2L183.4 222.9L183.7 223.2ZM183.4 228.2L183.2 227.9L183.2 222.6L183.4 222.9Z"/><path class="iso-top" d="M249.7 242.3L250 242.6L250.2 242.9L250.2 243.2L249.9 243.6L249.5 243.8L234 251.2L233.5 251.4L232.9 251.5L232.2 251.5L231.6 251.3L231.1 251.1L183.7 223.2L183.4 222.9L183.2 222.6L183.2 222.3L183.5 221.9L183.9 221.7L199.3 214.3L199.9 214.1L200.5 214L201.2 214L201.8 214.2L202.3 214.4Z"/><path class="iso-line iso-crease" data-tone="faint" d="M250.2 242.9L250.2 243.2L249.9 243.6L249.5 243.8L234 251.2L233.5 251.4L232.9 251.5L232.2 251.5L231.6 251.3L231.1 251.1L183.7 223.2L183.4 222.9L183.2 222.6"/><path class="iso-line iso-bevel" data-tone="faint" d="M250.2 242.9L248.9 243.1L248.9 243.2L248.6 243.4L233.3 250.7L233 250.8L232.7 250.8L232.5 250.8L232.2 250.8L232 250.6L184.7 222.8L184.5 222.7L183.2 222.6"/><path class="iso-line iso-edge" data-tone="mid" d="M183.2 222.6L183.2 222.3L183.5 221.9L183.9 221.7L199.3 214.3L199.9 214.1L200.5 214L201.2 214L201.8 214.2L202.3 214.4L249.7 242.3L250 242.6L250.2 242.9M250.2 248.2L250.2 248.5L249.9 248.9L249.5 249.1L234 256.5L233.5 256.7L232.9 256.8L232.2 256.8L231.6 256.6L231.1 256.4L183.7 228.5L183.4 228.2L183.2 227.9M250.2 242.9L250.2 248.2M183.2 222.6L183.2 227.9"/></g></g><g class="art-part" data-art-part="reit-industrial.box.2" style="--part-delay:0.2s"><g class="iso-solid" data-lit=""><path class="iso-fill" d="M123.2 77.1L123.3 76.7L123.5 76.4L123.9 76.1L240 20.7L240.6 20.6L241.2 20.5L241.9 20.5L242.5 20.6L243 20.8L498.1 171L498.4 171.2L498.6 171.6L498.6 178.6L498.6 179L498.3 179.3L497.9 179.6L381.8 235L381.3 235.2L380.6 235.3L380 235.2L379.4 235.1L378.9 234.9L123.8 84.8L123.4 84.5L123.2 84.1Z"/><path class="iso-shade" data-shade="0" d="M498.6 178.6L498.6 179L498.6 171.9L498.6 171.6ZM498.6 179L498.3 179.3L498.3 172.2L498.6 171.9ZM498.3 179.3L497.9 179.6L497.9 172.5L498.3 172.2ZM497.9 179.6L381.8 235L381.8 227.9L497.9 172.5ZM381.8 235L381.3 235.2L381.3 228.1L381.8 227.9Z"/><path class="iso-shade" data-shade="1" d="M381.3 235.2L380.6 235.3L380.6 228.2L381.3 228.1Z"/><path class="iso-shade" data-shade="2" d="M380.6 235.3L380 235.2L380 228.2L380.6 228.2ZM380 235.2L379.4 235.1L379.4 228.1L380 228.2Z"/><path class="iso-shade" data-shade="3" d="M379.4 235.1L378.9 234.9L378.9 227.8L379.4 228.1ZM378.9 234.9L123.8 84.8L123.8 77.7L378.9 227.8ZM123.8 84.8L123.4 84.5L123.4 77.4L123.8 77.7ZM123.4 84.5L123.2 84.1L123.2 77.1L123.4 77.4Z"/><path class="iso-top" d="M498.1 171L498.4 171.2L498.6 171.6L498.6 171.9L498.3 172.2L497.9 172.5L381.8 227.9L381.3 228.1L380.6 228.2L380 228.2L379.4 228.1L378.9 227.8L123.8 77.7L123.4 77.4L123.2 77.1L123.3 76.7L123.5 76.4L123.9 76.1L240 20.7L240.6 20.6L241.2 20.5L241.9 20.5L242.5 20.6L243 20.8Z"/><path class="iso-line iso-crease" data-tone="faint" d="M498.6 171.6L498.6 171.9L498.3 172.2L497.9 172.5L381.8 227.9L381.3 228.1L380.6 228.2L380 228.2L379.4 228.1L378.9 227.8L123.8 77.7L123.4 77.4L123.2 77.1"/><path class="iso-line iso-bevel" data-tone="faint" d="M498.6 171.6L497.3 171.8L497.2 171.9L497 172.1L381 227.4L380.7 227.5L380.5 227.5L380.2 227.5L380 227.5L379.7 227.4L124.8 77.3L124.5 77.1L123.2 77.1"/><path class="iso-line iso-edge" data-tone="mid" d="M123.2 77.1L123.3 76.7L123.5 76.4L123.9 76.1L240 20.7L240.6 20.6L241.2 20.5L241.9 20.5L242.5 20.6L243 20.8L498.1 171L498.4 171.2L498.6 171.6M498.6 178.6L498.6 179L498.3 179.3L497.9 179.6L381.8 235L381.3 235.2L380.6 235.3L380 235.2L379.4 235.1L378.9 234.9L123.8 84.8L123.4 84.5L123.2 84.1M498.6 171.6L498.6 178.6M123.2 77.1L123.2 84.1"/></g></g><g class="art-part" data-art-part="reit-industrial.box.7" style="--part-delay:0.4s"><g class="iso-solid"><path class="iso-fill" d="M262.7 193.2L262.7 193L262.8 192.9L263 192.7L263.3 192.6L263.6 192.6L263.9 192.6L264.2 192.7L264.5 192.8L304.9 216.6L305.1 216.7L305.2 216.9L305.2 275.2L305.1 275.4L305 275.5L304.8 275.7L304.5 275.7L304.2 275.8L303.9 275.8L303.6 275.7L303.3 275.6L262.9 251.8L262.7 251.7L262.7 251.5Z"/><path class="iso-shade" data-shade="0" d="M305.2 275.2L305.1 275.4L305.1 217.1L305.2 216.9ZM305.1 275.4L305 275.5L305 217.2L305.1 217.1ZM305 275.5L304.8 275.7L304.8 217.4L305 217.2ZM304.8 275.7L304.5 275.7L304.5 217.4L304.8 217.4Z"/><path class="iso-shade" data-shade="1" d="M304.5 275.7L304.2 275.8L304.2 217.5L304.5 217.4Z"/><path class="iso-shade" data-shade="2" d="M304.2 275.8L303.9 275.8L303.9 217.5L304.2 217.5ZM303.9 275.8L303.6 275.7L303.6 217.4L303.9 217.5Z"/><path class="iso-shade" data-shade="3" d="M303.6 275.7L303.3 275.6L303.3 217.3L303.6 217.4ZM303.3 275.6L262.9 251.8L262.9 193.5L303.3 217.3ZM262.9 251.8L262.7 251.7L262.7 193.4L262.9 193.5ZM262.7 251.7L262.7 251.5L262.7 193.2L262.7 193.4Z"/><path class="iso-top" d="M304.9 216.6L305.1 216.7L305.2 216.9L305.1 217.1L305 217.2L304.8 217.4L304.8 217.4L304.5 217.4L304.2 217.5L303.9 217.5L303.6 217.4L303.3 217.3L262.9 193.5L262.7 193.4L262.7 193.2L262.7 193L262.8 192.9L263 192.7L263 192.7L263.3 192.6L263.6 192.6L263.9 192.6L264.2 192.7L264.5 192.8Z"/><path class="iso-line iso-crease" data-tone="faint" d="M305.2 216.9L305.1 217.1L305 217.2L304.8 217.4M304.8 217.4L304.5 217.4L304.2 217.5L303.9 217.5L303.6 217.4L303.3 217.3L262.9 193.5L262.7 193.4L262.7 193.2"/><path class="iso-line iso-bevel" data-tone="faint" d="M305.2 216.9L303.9 216.9L303.9 216.9L304.8 217.4M304.8 217.4L304 216.8L304.1 216.8L304.2 216.8L304.2 216.8L304.2 216.8L263.9 193.1L263.9 193.1L262.7 193.2"/><path class="iso-line iso-edge" data-tone="lo" d="M304.8 217.4L304.8 217.4M262.7 193.2L262.7 193L262.8 192.9L263 192.7L263 192.7L263.3 192.6L263.6 192.6L263.9 192.6L264.2 192.7L264.5 192.8L304.9 216.6L305.1 216.7L305.2 216.9M305.2 275.2L305.1 275.4L305 275.5L304.8 275.7M304.8 275.7L304.5 275.7L304.2 275.8L303.9 275.8L303.6 275.7L303.3 275.6L262.9 251.8L262.7 251.7L262.7 251.5M305.2 216.9L305.2 275.2M304.8 217.4L304.8 275.7M304.8 217.4L304.8 275.7M262.7 193.2L262.7 251.5"/></g></g><g class="art-part" data-art-part="reit-industrial.box.8" style="--part-delay:0.4s"><g class="iso-solid"><path class="iso-fill" d="M240.3 256.2L240.4 255.9L240.6 255.6L241 255.3L256.5 247.9L257 247.7L257.7 247.6L258.3 247.7L258.9 247.8L259.4 248L306.8 275.9L307.2 276.2L307.4 276.5L307.4 281.8L307.3 282.2L307.1 282.5L306.7 282.8L291.2 290.1L290.7 290.3L290 290.4L289.4 290.4L288.8 290.3L288.3 290.1L240.9 262.2L240.5 261.9L240.3 261.5Z"/><path class="iso-shade" data-shade="0" d="M307.4 281.8L307.3 282.2L307.3 276.9L307.4 276.5ZM307.3 282.2L307.1 282.5L307.1 277.2L307.3 276.9ZM307.1 282.5L306.7 282.8L306.7 277.5L307.1 277.2ZM306.7 282.8L291.2 290.1L291.2 284.8L306.7 277.5ZM291.2 290.1L290.7 290.3L290.7 285L291.2 284.8Z"/><path class="iso-shade" data-shade="1" d="M290.7 290.3L290 290.4L290 285.1L290.7 285Z"/><path class="iso-shade" data-shade="2" d="M290 290.4L289.4 290.4L289.4 285.1L290 285.1ZM289.4 290.4L288.8 290.3L288.8 285L289.4 285.1Z"/><path class="iso-shade" data-shade="3" d="M288.8 290.3L288.3 290.1L288.3 284.8L288.8 285ZM288.3 290.1L240.9 262.2L240.9 256.9L288.3 284.8ZM240.9 262.2L240.5 261.9L240.5 256.6L240.9 256.9ZM240.5 261.9L240.3 261.5L240.3 256.2L240.5 256.6Z"/><path class="iso-top" d="M306.8 275.9L307.2 276.2L307.4 276.5L307.3 276.9L307.1 277.2L306.7 277.5L291.2 284.8L290.7 285L290 285.1L289.4 285.1L288.8 285L288.3 284.8L240.9 256.9L240.5 256.6L240.3 256.2L240.4 255.9L240.6 255.6L241 255.3L256.5 247.9L257 247.7L257.7 247.6L258.3 247.7L258.9 247.8L259.4 248Z"/><path class="iso-line iso-crease" data-tone="faint" d="M307.4 276.5L307.3 276.9L307.1 277.2L306.7 277.5L291.2 284.8L290.7 285L290 285.1L289.4 285.1L288.8 285L288.3 284.8L240.9 256.9L240.5 256.6L240.3 256.2"/><path class="iso-line iso-bevel" data-tone="faint" d="M307.4 276.5L306.1 276.7L306 276.9L305.8 277L290.4 284.3L290.1 284.4L289.9 284.5L289.6 284.5L289.4 284.4L289.1 284.3L241.9 256.5L241.6 256.3L240.3 256.2"/><path class="iso-line iso-edge" data-tone="mid" d="M240.3 256.2L240.4 255.9L240.6 255.6L241 255.3L256.5 247.9L257 247.7L257.7 247.6L258.3 247.7L258.9 247.8L259.4 248L306.8 275.9L307.2 276.2L307.4 276.5M307.4 281.8L307.3 282.2L307.1 282.5L306.7 282.8L291.2 290.1L290.7 290.3L290 290.4L289.4 290.4L288.8 290.3L288.3 290.1L240.9 262.2L240.5 261.9L240.3 261.5M307.4 276.5L307.4 281.8M240.3 256.2L240.3 261.5"/></g></g><g class="art-part" data-art-part="reit-industrial.box.9" style="--part-delay:0.6000000000000001s"><g class="iso-solid"><path class="iso-fill" d="M319.8 226.8L319.8 226.7L319.9 226.5L320.2 226.4L320.4 226.3L320.7 226.2L321.1 226.2L321.4 226.3L321.6 226.4L362.1 250.2L362.2 250.4L362.3 250.5L362.3 308.8L362.3 309L362.2 309.2L362 309.3L361.7 309.4L361.4 309.4L361.1 309.4L360.8 309.4L360.5 309.3L320.1 285.5L319.9 285.3L319.8 285.1Z"/><path class="iso-shade" data-shade="0" d="M362.3 308.8L362.3 309L362.3 250.7L362.3 250.5ZM362.3 309L362.2 309.2L362.2 250.9L362.3 250.7ZM362.2 309.2L362 309.3L362 251L362.2 250.9ZM362 309.3L361.7 309.4L361.7 251.1L362 251Z"/><path class="iso-shade" data-shade="1" d="M361.7 309.4L361.4 309.4L361.4 251.1L361.7 251.1Z"/><path class="iso-shade" data-shade="2" d="M361.4 309.4L361.1 309.4L361.1 251.1L361.4 251.1ZM361.1 309.4L360.8 309.4L360.8 251.1L361.1 251.1Z"/><path class="iso-shade" data-shade="3" d="M360.8 309.4L360.5 309.3L360.5 250.9L360.8 251.1ZM360.5 309.3L320.1 285.5L320.1 227.2L360.5 250.9ZM320.1 285.5L319.9 285.3L319.9 227L320.1 227.2ZM319.9 285.3L319.8 285.1L319.8 226.8L319.9 227Z"/><path class="iso-top" d="M362.1 250.2L362.2 250.4L362.3 250.5L362.3 250.7L362.2 250.9L362 251L362 251L361.7 251.1L361.4 251.1L361.1 251.1L360.8 251.1L360.5 250.9L320.1 227.2L319.9 227L319.8 226.8L319.8 226.7L319.9 226.5L320.2 226.4L320.2 226.4L320.4 226.3L320.7 226.2L321.1 226.2L321.4 226.3L321.6 226.4Z"/><path class="iso-line iso-crease" data-tone="faint" d="M362.3 250.5L362.3 250.7L362.2 250.9L362 251M362 251L361.7 251.1L361.4 251.1L361.1 251.1L360.8 251.1L360.5 250.9L320.1 227.2L319.9 227L319.8 226.8"/><path class="iso-line iso-bevel" data-tone="faint" d="M362.3 250.5L361.1 250.6L361.1 250.5L362 251M362 251L361.2 250.5L361.3 250.5L361.3 250.5L361.4 250.5L361.4 250.5L321.1 226.8L321 226.7L319.8 226.8"/><path class="iso-line iso-edge" data-tone="lo" d="M362 251L362 251M319.8 226.8L319.8 226.7L319.9 226.5L320.2 226.4L320.2 226.4L320.4 226.3L320.7 226.2L321.1 226.2L321.4 226.3L321.6 226.4L362.1 250.2L362.2 250.4L362.3 250.5M362.3 308.8L362.3 309L362.2 309.2L362 309.3M362 309.3L361.7 309.4L361.4 309.4L361.1 309.4L360.8 309.4L360.5 309.3L320.1 285.5L319.9 285.3L319.8 285.1M362.3 250.5L362.3 308.8M362 251L362 309.3M362 251L362 309.3M319.8 226.8L319.8 285.1"/></g></g><g class="art-part" data-art-part="reit-industrial.box.10" style="--part-delay:0.6000000000000001s"><g class="iso-solid"><path class="iso-fill" d="M297.5 289.9L297.5 289.5L297.8 289.2L298.2 288.9L313.7 281.6L314.2 281.4L314.8 281.3L315.5 281.3L316.1 281.4L316.6 281.6L364 309.5L364.3 309.8L364.5 310.2L364.5 315.5L364.5 315.8L364.2 316.1L363.8 316.4L348.4 323.8L347.8 324L347.2 324.1L346.5 324L345.9 323.9L345.4 323.7L298 295.8L297.7 295.5L297.5 295.2Z"/><path class="iso-shade" data-shade="0" d="M364.5 315.5L364.5 315.8L364.5 310.5L364.5 310.2ZM364.5 315.8L364.2 316.1L364.2 310.8L364.5 310.5ZM364.2 316.1L363.8 316.4L363.8 311.1L364.2 310.8ZM363.8 316.4L348.4 323.8L348.4 318.5L363.8 311.1ZM348.4 323.8L347.8 324L347.8 318.7L348.4 318.5Z"/><path class="iso-shade" data-shade="1" d="M347.8 324L347.2 324.1L347.2 318.8L347.8 318.7Z"/><path class="iso-shade" data-shade="2" d="M347.2 324.1L346.5 324L346.5 318.7L347.2 318.8ZM346.5 324L345.9 323.9L345.9 318.6L346.5 318.7Z"/><path class="iso-shade" data-shade="3" d="M345.9 323.9L345.4 323.7L345.4 318.4L345.9 318.6ZM345.4 323.7L298 295.8L298 290.5L345.4 318.4ZM298 295.8L297.7 295.5L297.7 290.2L298 290.5ZM297.7 295.5L297.5 295.2L297.5 289.9L297.7 290.2Z"/><path class="iso-top" d="M364 309.5L364.3 309.8L364.5 310.2L364.5 310.5L364.2 310.8L363.8 311.1L348.4 318.5L347.8 318.7L347.2 318.8L346.5 318.7L345.9 318.6L345.4 318.4L298 290.5L297.7 290.2L297.5 289.9L297.5 289.5L297.8 289.2L298.2 288.9L313.7 281.6L314.2 281.4L314.8 281.3L315.5 281.3L316.1 281.4L316.6 281.6Z"/><path class="iso-line iso-crease" data-tone="faint" d="M364.5 310.2L364.5 310.5L364.2 310.8L363.8 311.1L348.4 318.5L347.8 318.7L347.2 318.8L346.5 318.7L345.9 318.6L345.4 318.4L298 290.5L297.7 290.2L297.5 289.9"/><path class="iso-line iso-bevel" data-tone="faint" d="M364.5 310.2L363.3 310.4L363.2 310.5L362.9 310.6L347.6 318L347.3 318.1L347 318.1L346.8 318.1L346.5 318L346.3 317.9L299 290.1L298.8 289.9L297.5 289.9"/><path class="iso-line iso-edge" data-tone="mid" d="M297.5 289.9L297.5 289.5L297.8 289.2L298.2 288.9L313.7 281.6L314.2 281.4L314.8 281.3L315.5 281.3L316.1 281.4L316.6 281.6L364 309.5L364.3 309.8L364.5 310.2M364.5 315.5L364.5 315.8L364.2 316.1L363.8 316.4L348.4 323.8L347.8 324L347.2 324.1L346.5 324L345.9 323.9L345.4 323.7L298 295.8L297.7 295.5L297.5 295.2M364.5 310.2L364.5 315.5M297.5 289.9L297.5 295.2"/></g></g><g class="art-part" data-art-part="reit-industrial.box.16" style="--part-delay:0.4s"><g class="iso-solid"><path class="iso-fill" d="M241 264.5L241 264.2L241.2 263.9L241.7 263.6L277.3 246.6L277.8 246.4L278.4 246.3L279.1 246.3L279.7 246.5L280.2 246.7L326.2 273.8L326.6 274.1L326.7 274.4L326.7 313.3L326.7 313.6L326.5 313.9L326 314.2L290.4 331.2L289.9 331.4L289.3 331.5L288.6 331.4L288 331.3L287.5 331.1L241.5 304L241.1 303.7L241 303.4Z"/><path class="iso-shade" data-shade="0" d="M326.7 313.3L326.7 313.6L326.7 274.7L326.7 274.4ZM326.7 313.6L326.5 313.9L326.5 275.1L326.7 274.7ZM326.5 313.9L326 314.2L326 275.3L326.5 275.1ZM326 314.2L290.4 331.2L290.4 292.3L326 275.3ZM290.4 331.2L289.9 331.4L289.9 292.5L290.4 292.3Z"/><path class="iso-shade" data-shade="1" d="M289.9 331.4L289.3 331.5L289.3 292.6L289.9 292.5Z"/><path class="iso-shade" data-shade="2" d="M289.3 331.5L288.6 331.4L288.6 292.6L289.3 292.6ZM288.6 331.4L288 331.3L288 292.4L288.6 292.6Z"/><path class="iso-shade" data-shade="3" d="M288 331.3L287.5 331.1L287.5 292.2L288 292.4ZM287.5 331.1L241.5 304L241.5 265.2L287.5 292.2ZM241.5 304L241.1 303.7L241.1 264.9L241.5 265.2ZM241.1 303.7L241 303.4L241 264.5L241.1 264.9Z"/><path class="iso-top" d="M326.2 273.8L326.6 274.1L326.7 274.4L326.7 274.7L326.5 275.1L326 275.3L290.4 292.3L289.9 292.5L289.3 292.6L288.6 292.6L288 292.4L287.5 292.2L241.5 265.2L241.1 264.9L241 264.5L241 264.2L241.2 263.9L241.7 263.6L277.3 246.6L277.8 246.4L278.4 246.3L279.1 246.3L279.7 246.5L280.2 246.7Z"/><path class="iso-line iso-crease" data-tone="faint" d="M326.7 274.4L326.7 274.7L326.5 275.1L326 275.3L290.4 292.3L289.9 292.5L289.3 292.6L288.6 292.6L288 292.4L287.5 292.2L241.5 265.2L241.1 264.9L241 264.5"/><path class="iso-line iso-bevel" data-tone="faint" d="M326.7 274.4L325.5 274.6L325.4 274.7L325.1 274.9L289.7 291.8L289.4 291.9L289.1 291.9L288.9 291.9L288.6 291.9L288.4 291.7L242.5 264.8L242.3 264.6L241 264.5"/><path class="iso-line iso-edge" data-tone="mid" d="M241 264.5L241 264.2L241.2 263.9L241.7 263.6L277.3 246.6L277.8 246.4L278.4 246.3L279.1 246.3L279.7 246.5L280.2 246.7L326.2 273.8L326.6 274.1L326.7 274.4M326.7 313.3L326.7 313.6L326.5 313.9L326 314.2L290.4 331.2L289.9 331.4L289.3 331.5L288.6 331.4L288 331.3L287.5 331.1L241.5 304L241.1 303.7L241 303.4M326.7 274.4L326.7 313.3M241 264.5L241 303.4"/></g></g><g class="art-part" data-art-part="reit-industrial.box.17" style="--part-delay:0.4s"><g class="iso-solid"><path class="iso-fill" d="M239 295.2L239 295L239.1 294.9L239.3 294.7L239.6 294.6L239.9 294.6L240.2 294.6L240.5 294.7L240.8 294.8L288.2 322.7L288.4 322.8L288.5 323L288.5 324.8L288.4 324.9L288.3 325.1L288.1 325.2L287.8 325.3L287.5 325.4L287.2 325.3L286.9 325.3L286.6 325.2L239.3 297.3L239.1 297.1L239 297Z"/><path class="iso-shade" data-shade="0" d="M288.5 324.8L288.4 324.9L288.4 323.2L288.5 323ZM288.4 324.9L288.3 325.1L288.3 323.3L288.4 323.2ZM288.3 325.1L288.1 325.2L288.1 323.5L288.3 323.3ZM288.1 325.2L287.8 325.3L287.8 323.5L288.1 323.5Z"/><path class="iso-shade" data-shade="1" d="M287.8 325.3L287.5 325.4L287.5 323.6L287.8 323.5Z"/><path class="iso-shade" data-shade="2" d="M287.5 325.4L287.2 325.3L287.2 323.6L287.5 323.6ZM287.2 325.3L286.9 325.3L286.9 323.5L287.2 323.6Z"/><path class="iso-shade" data-shade="3" d="M286.9 325.3L286.6 325.2L286.6 323.4L286.9 323.5ZM286.6 325.2L239.3 297.3L239.3 295.5L286.6 323.4ZM239.3 297.3L239.1 297.1L239.1 295.4L239.3 295.5ZM239.1 297.1L239 297L239 295.2L239.1 295.4Z"/><path class="iso-top" d="M288.2 322.7L288.4 322.8L288.5 323L288.4 323.2L288.3 323.3L288.1 323.5L288.1 323.5L287.8 323.5L287.5 323.6L287.2 323.6L286.9 323.5L286.6 323.4L239.3 295.5L239.1 295.4L239 295.2L239 295L239.1 294.9L239.3 294.7L239.3 294.7L239.6 294.6L239.9 294.6L240.2 294.6L240.5 294.7L240.8 294.8Z"/><path class="iso-line iso-crease" data-tone="faint" d="M288.5 323L288.4 323.2L288.3 323.3L288.1 323.5M288.1 323.5L287.8 323.5L287.5 323.6L287.2 323.6L286.9 323.5L286.6 323.4L239.3 295.5L239.1 295.4L239 295.2"/><path class="iso-line iso-bevel" data-tone="faint" d="M288.5 323L287.8 323.1L287.7 323.1L288.1 323.5M288.1 323.5L287.6 323.2L287.5 323.2L287.3 323.2L287.2 323.2L287.1 323.1L239.8 295.3L239.7 295.2L239 295.2"/><path class="iso-line iso-edge" data-tone="lo" d="M288.1 323.5L288.1 323.5M239 295.2L239 295L239.1 294.9L239.3 294.7L239.3 294.7L239.6 294.6L239.9 294.6L240.2 294.6L240.5 294.7L240.8 294.8L288.2 322.7L288.4 322.8L288.5 323M288.5 324.8L288.4 324.9L288.3 325.1L288.1 325.2M288.1 325.2L287.8 325.3L287.5 325.4L287.2 325.3L286.9 325.3L286.6 325.2L239.3 297.3L239.1 297.1L239 297M288.5 323L288.5 324.8M288.1 323.5L288.1 325.2M288.1 323.5L288.1 325.2M239 295.2L239 297"/></g></g><g class="art-part" data-art-part="reit-industrial.box.20" style="--part-delay:0.4s"><g class="iso-solid" data-lit=""><path class="iso-fill" d="M262.6 276.5L262.6 276.2L262.8 275.9L263.3 275.6L298.9 258.6L299.4 258.4L300 258.3L300.7 258.4L301.3 258.5L301.8 258.7L304.6 260.3L305 260.6L305.1 261L305.1 261.7L305.1 262L304.9 262.3L304.4 262.6L268.8 279.6L268.3 279.8L267.7 279.9L267 279.9L266.4 279.7L265.9 279.5L263.1 277.9L262.7 277.6L262.6 277.2Z"/><path class="iso-shade" data-shade="0" d="M305.1 261.7L305.1 262L305.1 261.3L305.1 261ZM305.1 262L304.9 262.3L304.9 261.6L305.1 261.3ZM304.9 262.3L304.4 262.6L304.4 261.9L304.9 261.6ZM304.4 262.6L268.8 279.6L268.8 278.9L304.4 261.9ZM268.8 279.6L268.3 279.8L268.3 279.1L268.8 278.9Z"/><path class="iso-shade" data-shade="1" d="M268.3 279.8L267.7 279.9L267.7 279.2L268.3 279.1Z"/><path class="iso-shade" data-shade="2" d="M267.7 279.9L267 279.9L267 279.1L267.7 279.2ZM267 279.9L266.4 279.7L266.4 279L267 279.1Z"/><path class="iso-shade" data-shade="3" d="M266.4 279.7L265.9 279.5L265.9 278.8L266.4 279ZM265.9 279.5L263.1 277.9L263.1 277.2L265.9 278.8ZM263.1 277.9L262.7 277.6L262.7 276.9L263.1 277.2ZM262.7 277.6L262.6 277.2L262.6 276.5L262.7 276.9Z"/><path class="iso-top" d="M304.6 260.3L305 260.6L305.1 261L305.1 261.3L304.9 261.6L304.4 261.9L268.8 278.9L268.3 279.1L267.7 279.2L267 279.1L266.4 279L265.9 278.8L263.1 277.2L262.7 276.9L262.6 276.5L262.6 276.2L262.8 275.9L263.3 275.6L298.9 258.6L299.4 258.4L300 258.3L300.7 258.4L301.3 258.5L301.8 258.7Z"/><path class="iso-line iso-crease" data-tone="faint" d="M305.1 261L305.1 261.3L304.9 261.6L304.4 261.9L268.8 278.9L268.3 279.1L267.7 279.2L267 279.1L266.4 279L265.9 278.8L263.1 277.2L262.7 276.9L262.6 276.5"/><path class="iso-line iso-bevel" data-tone="faint" d="M305.1 261L304.8 261.3L304.6 261.6L304.2 261.8L268.7 278.8L268.2 278.9L267.6 279L267.1 279L266.5 278.9L266.1 278.7L263.3 277.1L263 276.8L262.6 276.5"/><path class="iso-line iso-edge" data-tone="mid" d="M262.6 276.5L262.6 276.2L262.8 275.9L263.3 275.6L298.9 258.6L299.4 258.4L300 258.3L300.7 258.4L301.3 258.5L301.8 258.7L304.6 260.3L305 260.6L305.1 261M305.1 261.7L305.1 262L304.9 262.3L304.4 262.6L268.8 279.6L268.3 279.8L267.7 279.9L267 279.9L266.4 279.7L265.9 279.5L263.1 277.9L262.7 277.6L262.6 277.2M305.1 261L305.1 261.7M262.6 276.5L262.6 277.2"/></g></g><g class="art-part" data-art-part="reit-industrial.box.18" style="--part-delay:0.4s"><g class="iso-solid"><path class="iso-fill" d="M239 284.6L239 284.4L239.1 284.3L239.3 284.1L239.6 284L239.9 284L240.2 284L240.5 284.1L240.8 284.2L288.2 312.1L288.4 312.2L288.5 312.4L288.5 314.2L288.4 314.3L288.3 314.5L288.1 314.6L287.8 314.7L287.5 314.8L287.2 314.7L286.9 314.7L286.6 314.6L239.3 286.7L239.1 286.5L239 286.4Z"/><path class="iso-shade" data-shade="0" d="M288.5 314.2L288.4 314.3L288.4 312.6L288.5 312.4ZM288.4 314.3L288.3 314.5L288.3 312.7L288.4 312.6ZM288.3 314.5L288.1 314.6L288.1 312.9L288.3 312.7ZM288.1 314.6L287.8 314.7L287.8 312.9L288.1 312.9Z"/><path class="iso-shade" data-shade="1" d="M287.8 314.7L287.5 314.8L287.5 313L287.8 312.9Z"/><path class="iso-shade" data-shade="2" d="M287.5 314.8L287.2 314.7L287.2 313L287.5 313ZM287.2 314.7L286.9 314.7L286.9 312.9L287.2 313Z"/><path class="iso-shade" data-shade="3" d="M286.9 314.7L286.6 314.6L286.6 312.8L286.9 312.9ZM286.6 314.6L239.3 286.7L239.3 284.9L286.6 312.8ZM239.3 286.7L239.1 286.5L239.1 284.8L239.3 284.9ZM239.1 286.5L239 286.4L239 284.6L239.1 284.8Z"/><path class="iso-top" d="M288.2 312.1L288.4 312.2L288.5 312.4L288.4 312.6L288.3 312.7L288.1 312.9L288.1 312.9L287.8 312.9L287.5 313L287.2 313L286.9 312.9L286.6 312.8L239.3 284.9L239.1 284.8L239 284.6L239 284.4L239.1 284.3L239.3 284.1L239.3 284.1L239.6 284L239.9 284L240.2 284L240.5 284.1L240.8 284.2Z"/><path class="iso-line iso-crease" data-tone="faint" d="M288.5 312.4L288.4 312.6L288.3 312.7L288.1 312.9M288.1 312.9L287.8 312.9L287.5 313L287.2 313L286.9 312.9L286.6 312.8L239.3 284.9L239.1 284.8L239 284.6"/><path class="iso-line iso-bevel" data-tone="faint" d="M288.5 312.4L287.8 312.5L287.7 312.5L288.1 312.9M288.1 312.9L287.6 312.6L287.5 312.6L287.3 312.6L287.2 312.6L287.1 312.5L239.8 284.7L239.7 284.6L239 284.6"/><path class="iso-line iso-edge" data-tone="lo" d="M288.1 312.9L288.1 312.9M239 284.6L239 284.4L239.1 284.3L239.3 284.1L239.3 284.1L239.6 284L239.9 284L240.2 284L240.5 284.1L240.8 284.2L288.2 312.1L288.4 312.2L288.5 312.4M288.5 314.2L288.4 314.3L288.3 314.5L288.1 314.6M288.1 314.6L287.8 314.7L287.5 314.8L287.2 314.7L286.9 314.7L286.6 314.6L239.3 286.7L239.1 286.5L239 286.4M288.5 312.4L288.5 314.2M288.1 312.9L288.1 314.6M288.1 312.9L288.1 314.6M239 284.6L239 286.4"/></g></g><g class="art-part" data-art-part="reit-industrial.box.19" style="--part-delay:0.4s"><g class="iso-solid"><path class="iso-fill" d="M239 274L239 273.8L239.1 273.7L239.3 273.5L239.6 273.4L239.9 273.4L240.2 273.4L240.5 273.5L240.8 273.6L288.2 301.5L288.4 301.6L288.5 301.8L288.5 303.6L288.4 303.7L288.3 303.9L288.1 304L287.8 304.1L287.5 304.2L287.2 304.1L286.9 304.1L286.6 304L239.3 276.1L239.1 275.9L239 275.8Z"/><path class="iso-shade" data-shade="0" d="M288.5 303.6L288.4 303.7L288.4 302L288.5 301.8ZM288.4 303.7L288.3 303.9L288.3 302.1L288.4 302ZM288.3 303.9L288.1 304L288.1 302.3L288.3 302.1ZM288.1 304L287.8 304.1L287.8 302.3L288.1 302.3Z"/><path class="iso-shade" data-shade="1" d="M287.8 304.1L287.5 304.2L287.5 302.4L287.8 302.3Z"/><path class="iso-shade" data-shade="2" d="M287.5 304.2L287.2 304.1L287.2 302.4L287.5 302.4ZM287.2 304.1L286.9 304.1L286.9 302.3L287.2 302.4Z"/><path class="iso-shade" data-shade="3" d="M286.9 304.1L286.6 304L286.6 302.2L286.9 302.3ZM286.6 304L239.3 276.1L239.3 274.3L286.6 302.2ZM239.3 276.1L239.1 275.9L239.1 274.2L239.3 274.3ZM239.1 275.9L239 275.8L239 274L239.1 274.2Z"/><path class="iso-top" d="M288.2 301.5L288.4 301.6L288.5 301.8L288.4 302L288.3 302.1L288.1 302.3L288.1 302.3L287.8 302.3L287.5 302.4L287.2 302.4L286.9 302.3L286.6 302.2L239.3 274.3L239.1 274.2L239 274L239 273.8L239.1 273.7L239.3 273.5L239.3 273.5L239.6 273.4L239.9 273.4L240.2 273.4L240.5 273.5L240.8 273.6Z"/><path class="iso-line iso-crease" data-tone="faint" d="M288.5 301.8L288.4 302L288.3 302.1L288.1 302.3M288.1 302.3L287.8 302.3L287.5 302.4L287.2 302.4L286.9 302.3L286.6 302.2L239.3 274.3L239.1 274.2L239 274"/><path class="iso-line iso-bevel" data-tone="faint" d="M288.5 301.8L287.8 301.9L287.7 301.9L288.1 302.3M288.1 302.3L287.6 302L287.5 302L287.3 302L287.2 302L287.1 301.9L239.8 274.1L239.7 274L239 274"/><path class="iso-line iso-edge" data-tone="lo" d="M288.1 302.3L288.1 302.3M239 274L239 273.8L239.1 273.7L239.3 273.5L239.3 273.5L239.6 273.4L239.9 273.4L240.2 273.4L240.5 273.5L240.8 273.6L288.2 301.5L288.4 301.6L288.5 301.8M288.5 303.6L288.4 303.7L288.3 303.9L288.1 304M288.1 304L287.8 304.1L287.5 304.2L287.2 304.1L286.9 304.1L286.6 304L239.3 276.1L239.1 275.9L239 275.8M288.5 301.8L288.5 303.6M288.1 302.3L288.1 304M288.1 302.3L288.1 304M239 274L239 275.8"/></g></g></svg>
